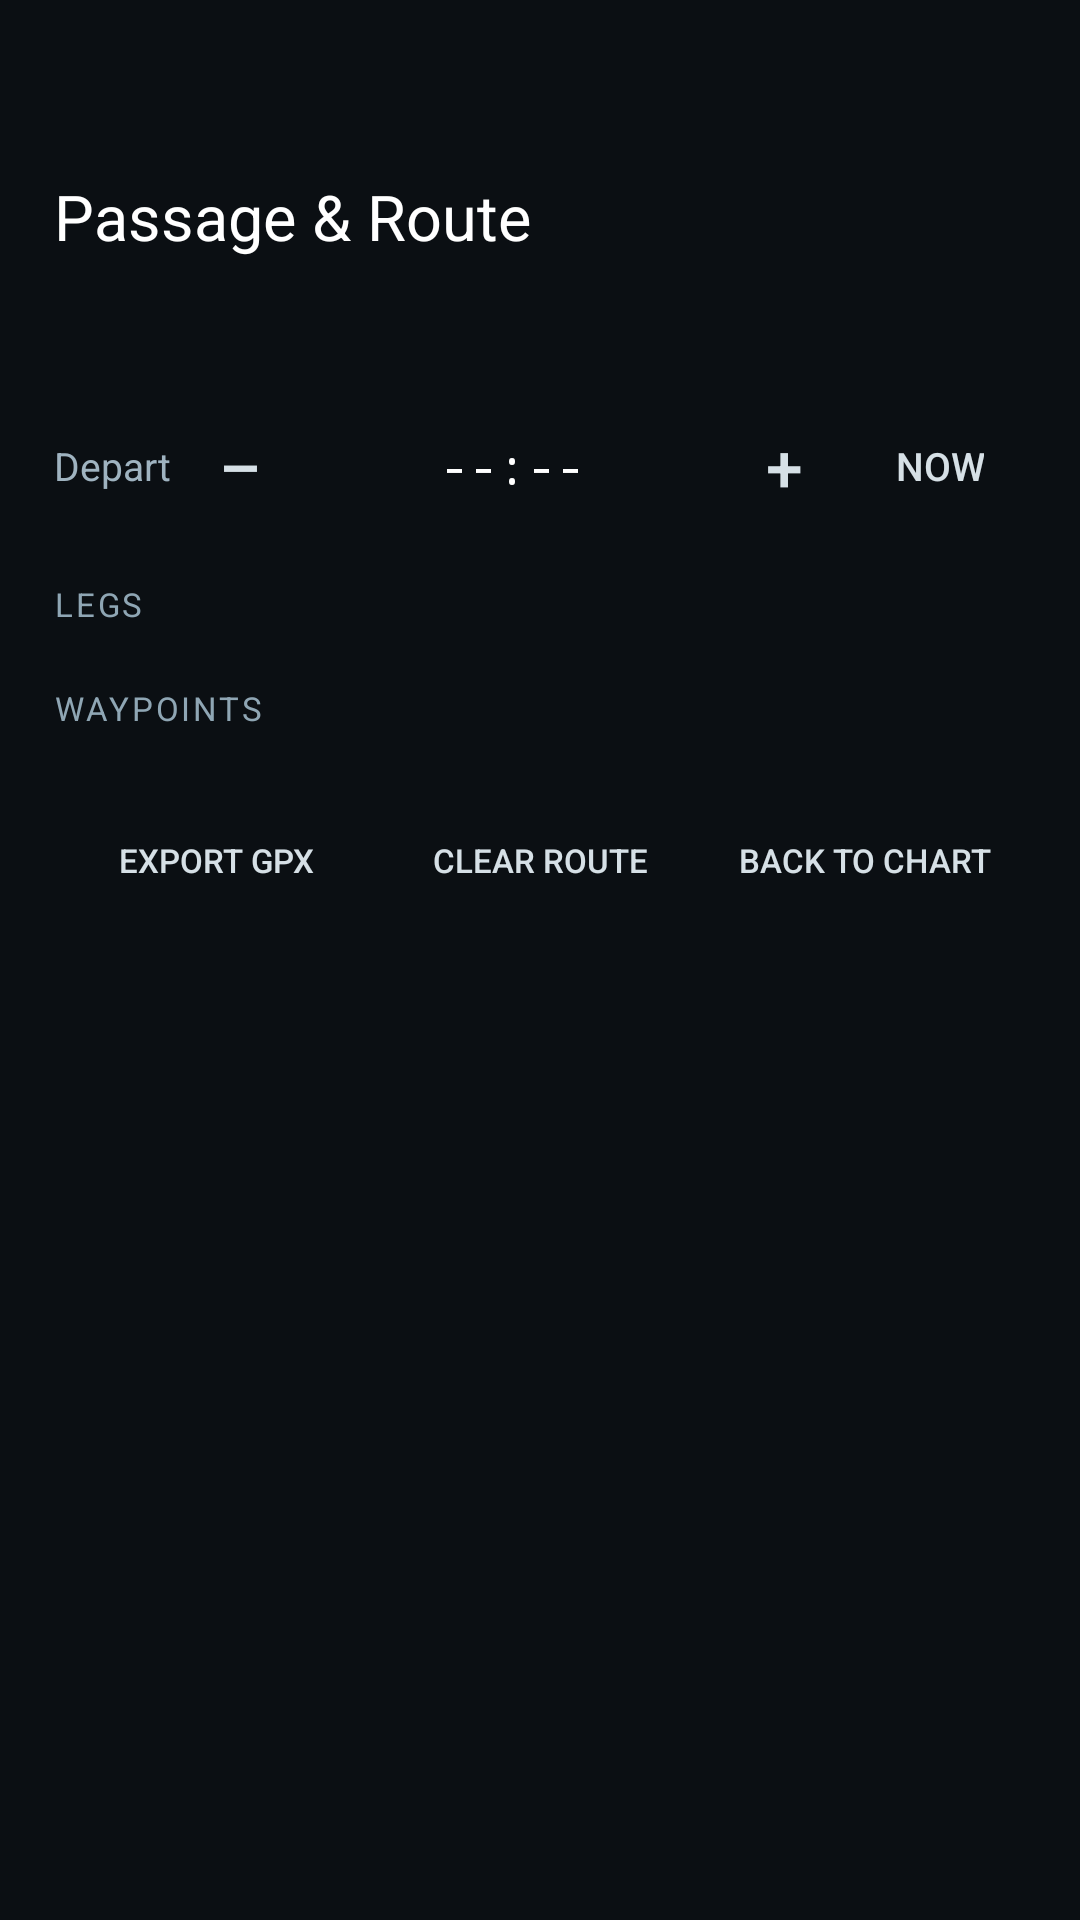

Write the Android layout XML for this screen, with the resource values it uses.
<!-- AndroidManifest.xml: application theme Theme.MyNavvy -->
<!-- res/layout/fragment_route.xml -->
<?xml version="1.0" encoding="utf-8"?>
<ScrollView xmlns:android="http://schemas.android.com/apk/res/android"
    android:layout_width="match_parent"
    android:layout_height="match_parent"
    android:background="#0b0f13"
    android:fillViewport="true">

    <LinearLayout
        android:layout_width="match_parent"
        android:layout_height="wrap_content"
        android:orientation="vertical"
        android:paddingHorizontal="18dp"
        android:paddingTop="58dp"
        android:paddingBottom="18dp">

        <TextView
            android:layout_width="match_parent"
            android:layout_height="wrap_content"
            android:textColor="#FFFFFF"
            android:textSize="21sp"
            android:text="Passage &amp; Route" />

        <TextView
            android:id="@+id/tvRouteSummary"
            android:layout_width="match_parent"
            android:layout_height="wrap_content"
            android:layout_marginTop="10dp"
            android:lineSpacingExtra="3dp"
            android:textColor="#8fd3ff"
            android:textSize="15sp"
            android:fontFamily="monospace"
            android:text="" />

        
        <LinearLayout
            android:id="@+id/departRow"
            android:layout_width="match_parent"
            android:layout_height="wrap_content"
            android:orientation="horizontal"
            android:layout_marginTop="14dp"
            android:gravity="center_vertical">
            <TextView android:layout_width="wrap_content" android:layout_height="wrap_content"
                android:textColor="#9fb3c0" android:textSize="13sp" android:text="Depart" />
            <Button android:id="@+id/btnDepMinus" style="@style/ChartTool"
                android:layout_width="46dp" android:minWidth="0dp" android:textSize="22sp" android:text="–" />
            <TextView android:id="@+id/tvDepart" android:layout_width="0dp"
                android:layout_height="wrap_content" android:layout_weight="1" android:gravity="center"
                android:textColor="#FFFFFF" android:textSize="16sp" android:fontFamily="monospace"
                android:text="--:--" />
            <Button android:id="@+id/btnDepPlus" style="@style/ChartTool"
                android:layout_width="46dp" android:minWidth="0dp" android:textSize="22sp" android:text="+" />
            <Button android:id="@+id/btnDepNow" style="@style/ChartTool"
                android:layout_width="wrap_content" android:minWidth="0dp"
                android:paddingHorizontal="14dp" android:textSize="13sp" android:text="Now" />
        </LinearLayout>

        <TextView
            android:layout_width="match_parent"
            android:layout_height="wrap_content"
            android:layout_marginTop="14dp"
            android:textColor="#8FA6B4"
            android:textSize="11sp"
            android:letterSpacing="0.08"
            android:text="LEGS" />

        
        <LinearLayout
            android:id="@+id/legContainer"
            android:layout_width="match_parent"
            android:layout_height="wrap_content"
            android:layout_marginTop="4dp"
            android:orientation="vertical" />

        <TextView
            android:layout_width="match_parent"
            android:layout_height="wrap_content"
            android:layout_marginTop="16dp"
            android:textColor="#8FA6B4"
            android:textSize="11sp"
            android:letterSpacing="0.08"
            android:text="WAYPOINTS" />

        <LinearLayout
            android:id="@+id/wpContainer"
            android:layout_width="match_parent"
            android:layout_height="wrap_content"
            android:layout_marginTop="4dp"
            android:orientation="vertical" />

        <LinearLayout
            android:layout_width="match_parent"
            android:layout_height="wrap_content"
            android:orientation="horizontal"
            android:layout_marginTop="22dp"
            android:gravity="center_vertical">
            <Button android:id="@+id/btnRouteExport" style="@style/ChartTool"
                android:layout_width="0dp" android:layout_weight="1" android:text="Export GPX" />
            <Button android:id="@+id/btnRouteClear" style="@style/ChartTool"
                android:layout_width="0dp" android:layout_weight="1" android:text="Clear route" />
            <Button android:id="@+id/btnRouteChart" style="@style/ChartTool"
                android:layout_width="0dp" android:layout_weight="1" android:text="Back to chart" />
        </LinearLayout>
    </LinearLayout>
</ScrollView>
<!-- resources referenced by this layout -->
<resources>
  <style name="ChartTool" parent="Widget.AppCompat.Button.Borderless">
          <item name="android:layout_width">0dp</item>
          <item name="android:layout_height">wrap_content</item>
          <item name="android:minWidth">0dp</item>
          <item name="android:minHeight">0dp</item>
          <item name="android:paddingHorizontal">0dp</item>
          <item name="android:insetLeft">0dp</item>
          <item name="android:insetRight">0dp</item>
          <item name="android:singleLine">true</item>
          <item name="android:textSize">11sp</item>
          <item name="android:textColor">#D6E0E6</item>
      </style>
  <style name="Theme.MyNavvy" parent="Theme.AppCompat.Light.NoActionBar">
          <item name="android:windowNoTitle">true</item>
      </style>
</resources>
